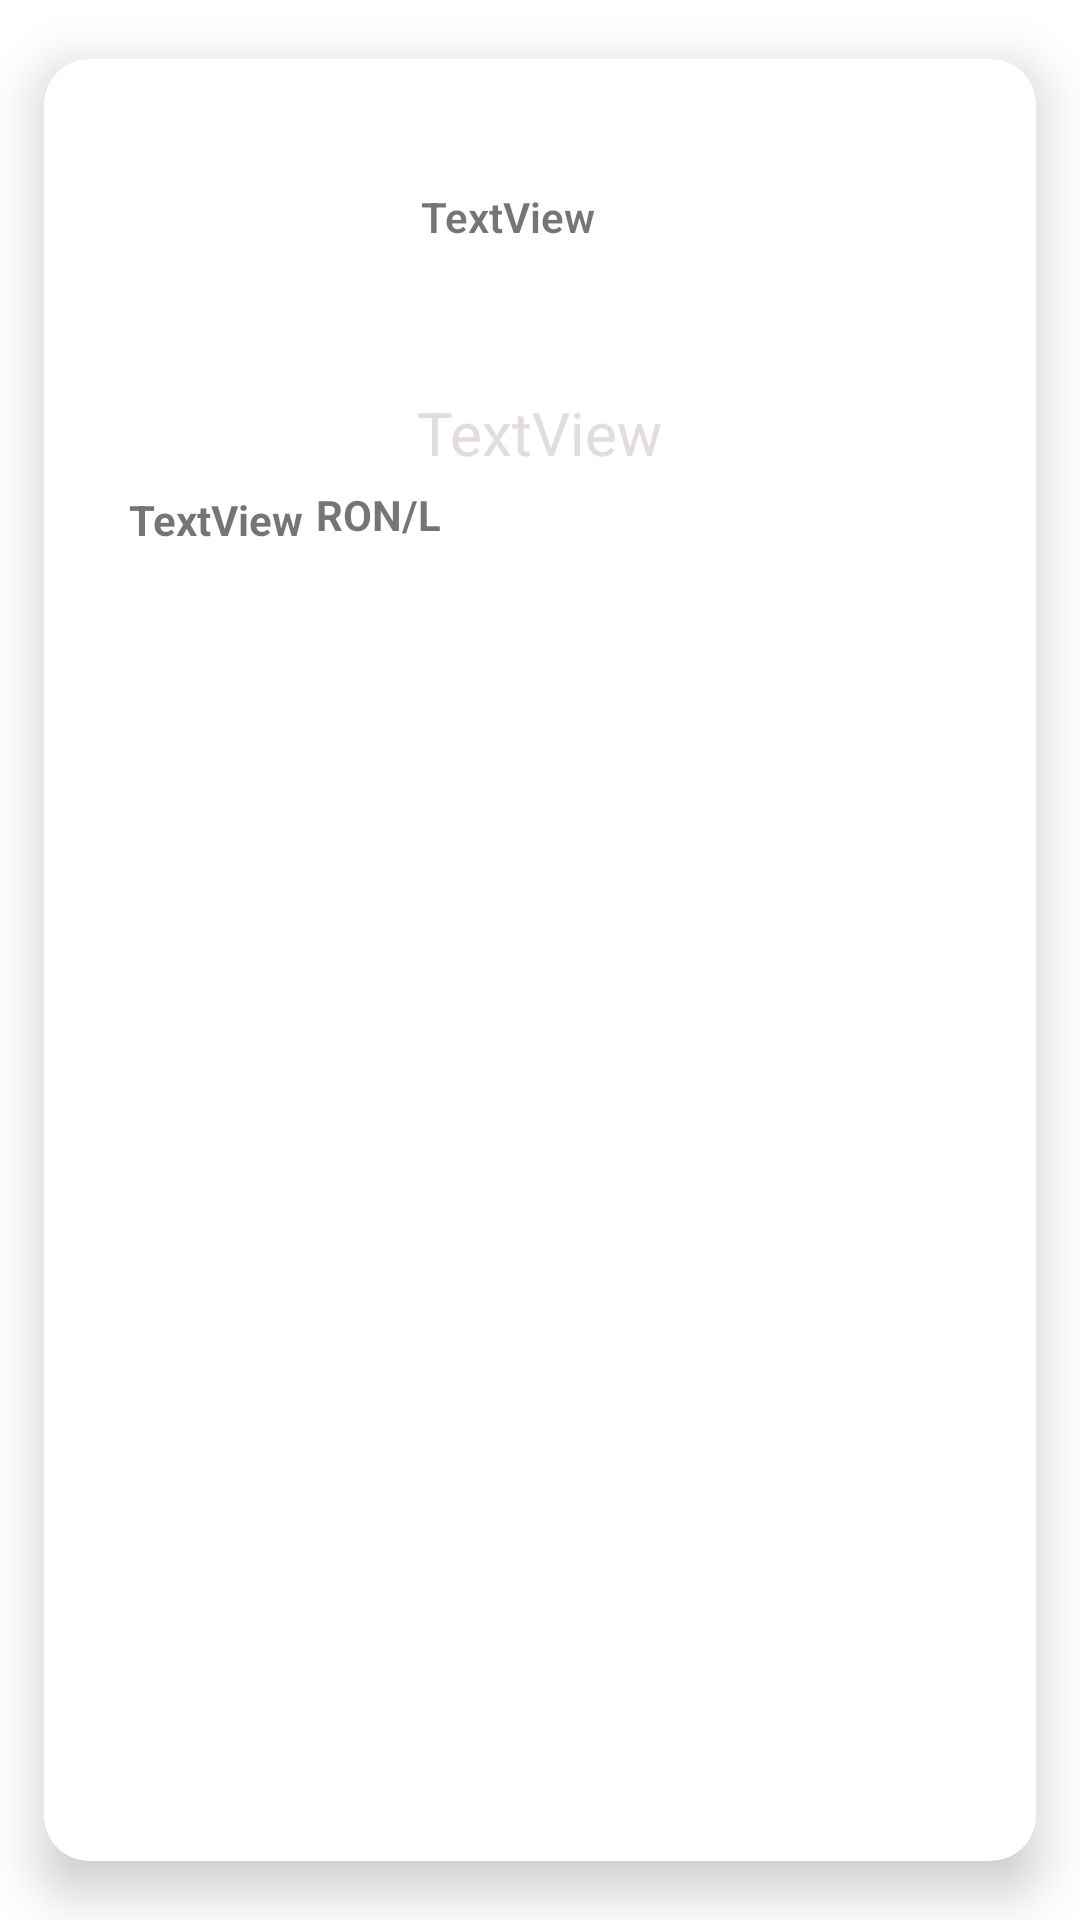

The Android layout XML behind this screen, and the referenced resources:
<!-- AndroidManifest.xml: application theme Theme.MarketPlace -->
<!-- res/layout/customer_layout.xml -->
<androidx.cardview.widget.CardView
    android:id="@+id/card_view"
    android:layout_width="match_parent"
    android:layout_height="218dp"
    card_view:cardCornerRadius="15dp"
    card_view:cardElevation="10dp"
    card_view:cardUseCompatPadding="true"
    card_view:contentPaddingTop="25dp"
    xmlns:android="http://schemas.android.com/apk/res/android"
    xmlns:card_view="http://schemas.android.com/apk/res-auto"
    xmlns:app="http://schemas.android.com/apk/res-auto"
    android:orientation="vertical">

        <androidx.constraintlayout.widget.ConstraintLayout
            android:layout_width="match_parent"
            android:layout_height="160dp">


            <ImageView
                android:id="@+id/productImageView"
                android:layout_width="wrap_content"
                android:layout_height="wrap_content"
                card_view:layout_constraintBottom_toBottomOf="parent"
                card_view:layout_constraintEnd_toEndOf="parent"
                card_view:layout_constraintHorizontal_bias="0.098"
                card_view:layout_constraintStart_toStartOf="parent"
                card_view:layout_constraintTop_toTopOf="parent"
                card_view:layout_constraintVertical_bias="0.239"
                card_view:srcCompat="@drawable/ic_launcher_foreground" />

            <TextView
                android:id="@+id/productNameTextViewSales"
                android:layout_width="wrap_content"
                android:layout_height="wrap_content"
                android:layout_marginBottom="16dp"
                android:text="TextView"
                android:textColor="#E3DCDC"
                android:textSize="20sp"
                app:layout_constraintBottom_toBottomOf="parent"
                app:layout_constraintEnd_toEndOf="parent"
                app:layout_constraintStart_toStartOf="parent"
                app:layout_constraintTop_toTopOf="parent"
                app:layout_constraintVertical_bias="0.734" />

            <TextView
                android:id="@+id/TextView"
                android:layout_width="wrap_content"
                android:layout_height="wrap_content"
                android:text="TextView"
                android:textStyle="bold"
                app:layout_constraintBottom_toBottomOf="parent"
                app:layout_constraintEnd_toEndOf="parent"
                app:layout_constraintHorizontal_bias="0.104"
                app:layout_constraintStart_toStartOf="parent"
                app:layout_constraintTop_toTopOf="parent"
                app:layout_constraintVertical_bias="0.844" />

            <TextView
                android:id="@+id/sellerTextViewSales"
                android:layout_width="wrap_content"
                android:layout_height="wrap_content"
                android:layout_marginTop="18dp"
                android:layout_marginBottom="70dp"
                android:fontFamily="sans-serif-light"
                android:text="TextView"
                android:textStyle="bold"
                app:layout_constraintBottom_toBottomOf="parent"
                app:layout_constraintEnd_toEndOf="parent"
                app:layout_constraintHorizontal_bias="0.461"
                app:layout_constraintStart_toStartOf="parent"
                app:layout_constraintTop_toTopOf="parent"
                app:layout_constraintVertical_bias="0.0" />

            <TextView
                android:layout_width="wrap_content"
                android:layout_height="wrap_content"
                android:layout_marginStart="4dp"
                android:text="RON/L"
                android:textStyle="bold"
                app:layout_constraintBottom_toBottomOf="parent"
                app:layout_constraintEnd_toEndOf="parent"
                app:layout_constraintHorizontal_bias="0.0"
                app:layout_constraintStart_toEndOf="@+id/TextView"
                app:layout_constraintTop_toTopOf="parent"
                app:layout_constraintVertical_bias="0.831" />
        </androidx.constraintlayout.widget.ConstraintLayout>
</androidx.cardview.widget.CardView>
<!-- resources referenced by this layout -->
<resources>
  <style name="Theme.MarketPlace" parent="Theme.MaterialComponents.DayNight.DarkActionBar">
          
          <item name="colorPrimary">@color/teal_700</item>
          <item name="colorPrimaryVariant">@color/teal_200</item>
          <item name="colorOnPrimary">@color/black</item>
          
          <item name="colorSecondary">@color/purple_500</item>
          <item name="colorSecondaryVariant">@color/purple_700</item>
          <item name="colorOnSecondary">@color/white</item>
          
          <item name="android:statusBarColor" tools:targetApi="l">?attr/colorPrimaryVariant</item>
          
      </style>
  <!-- not gathered from this repository: default colours our renderer supplied (Android Studio template values) -->
  <color name="purple_500">#FF6200EE</color>
  <color name="purple_700">#FF3700B3</color>
  <color name="teal_200">#FF03DAC5</color>
  <color name="teal_700">#FF018786</color>
  <color name="black">#FF000000</color>
  <color name="white">#FFFFFFFF</color>
</resources>
